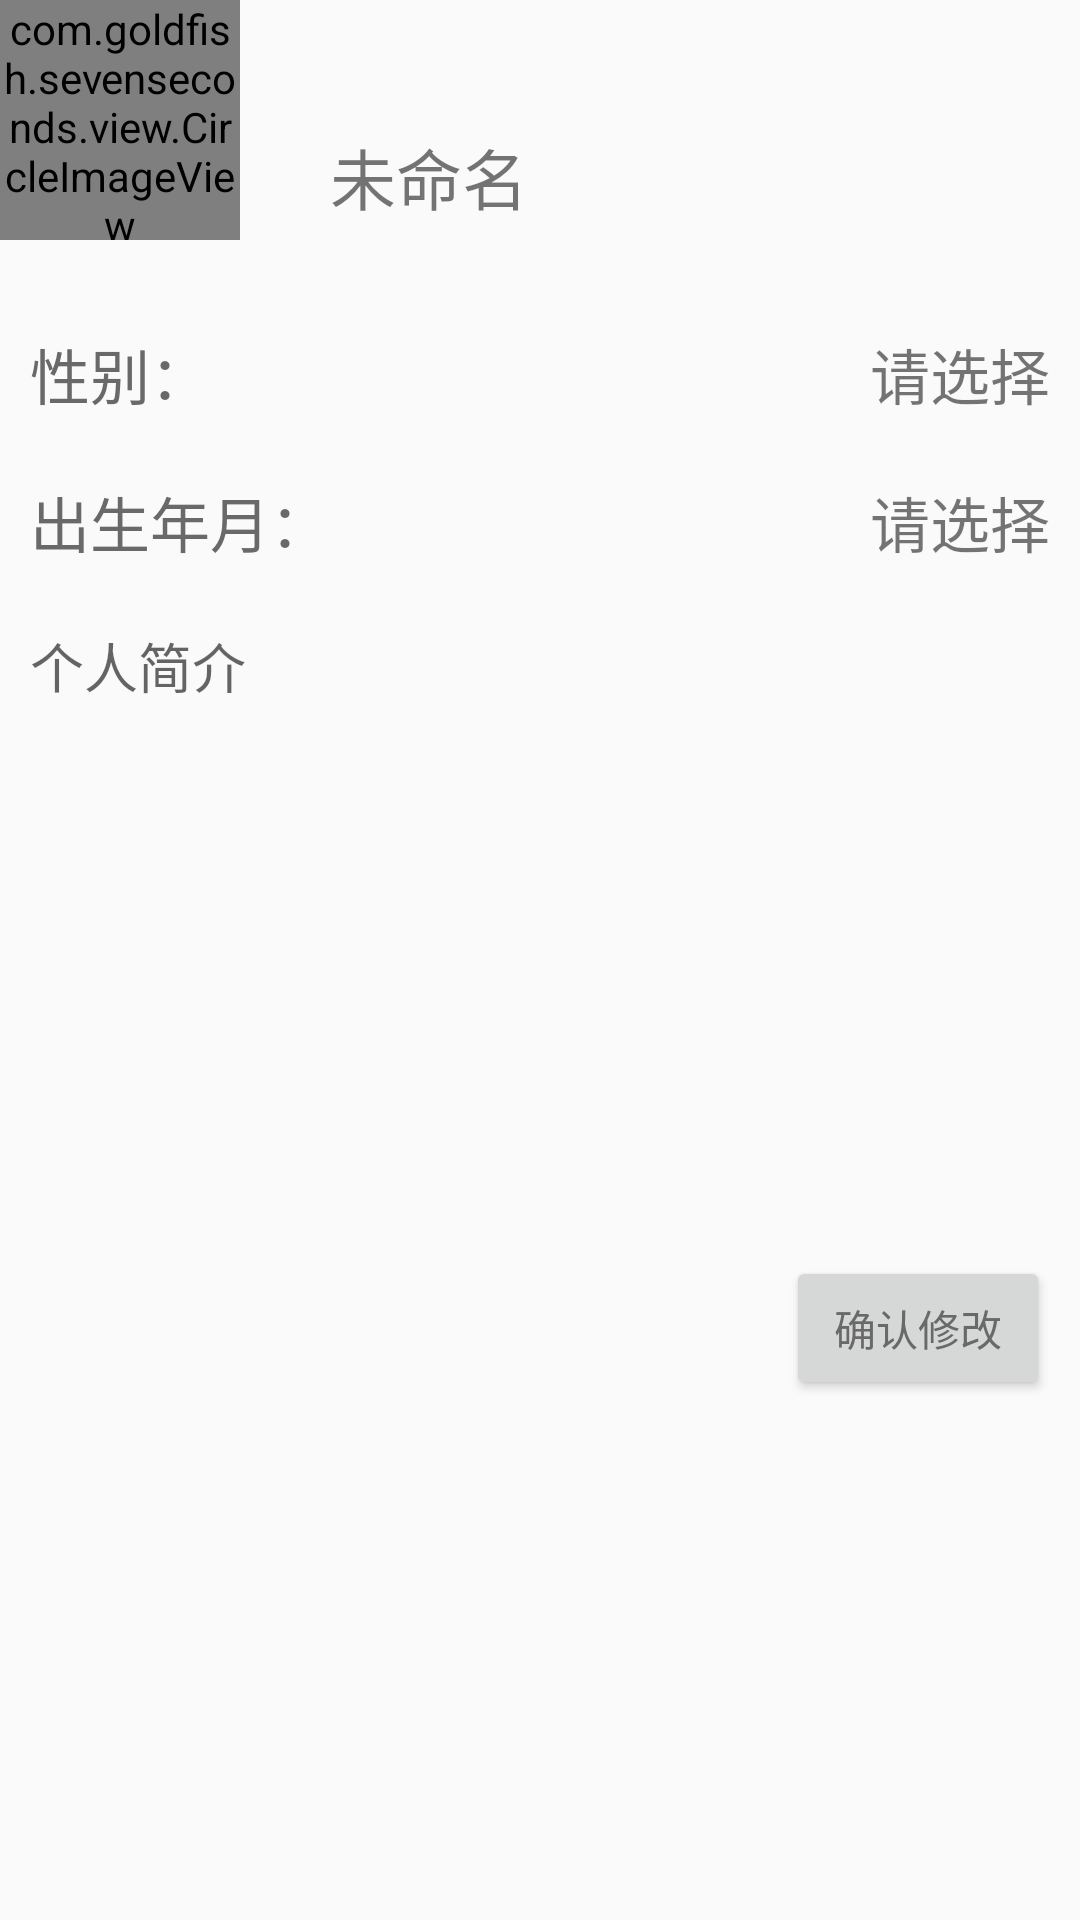

Android layout source for this screen:
<!-- AndroidManifest.xml: application theme AppTheme -->
<!-- res/layout/activity_information.xml -->
<?xml version="1.0" encoding="utf-8"?>
<LinearLayout xmlns:android="http://schemas.android.com/apk/res/android"
    xmlns:tools="http://schemas.android.com/tools"
    xmlns:app="http://schemas.android.com/apk/res-auto"
    android:orientation="vertical"
    android:layout_width="match_parent"
    android:layout_height="match_parent"
    android:layout_marginLeft="40dp"
    android:layout_marginRight="40dp"
    android:layout_marginTop="30dp"
    android:weightSum="1">

    <RelativeLayout
        android:layout_width="match_parent"
        android:layout_height="wrap_content"
        android:orientation="horizontal">

        <com.goldfish.sevenseconds.view.CircleImageView
            android:id="@+id/user_face"
            android:layout_width="80dp"
            android:layout_height="80dp"
            app:civ_border_width="2dp"
            app:civ_border_color="#fff"
            android:layout_alignParentLeft="true" />

        <TextView
            android:id="@+id/username"
            android:layout_width="wrap_content"
            android:layout_height="wrap_content"
            android:layout_toRightOf="@id/user_face"
            android:layout_alignBottom="@+id/user_face"
            android:autoLink="all"
            android:textSize="22dp"
            android:layout_marginBottom="5dp"
            android:layout_marginLeft="30dp"
            android:maxLength="8"
            android:text="@string/default_nickname"/>

    </RelativeLayout>

    <RelativeLayout
        android:layout_width="match_parent"
        android:layout_height="wrap_content"
        android:orientation="horizontal"
        android:layout_marginTop="30dp">

        <TextView
            android:id="@+id/sex_string"
            android:layout_width="105dp"
            android:layout_height="wrap_content"
            android:text="@string/sex"
            style="@style/AlertDialog.AppCompat.Light"
            android:layout_marginLeft="10dp"
            android:textSize="20sp"/>

        <TextView
            android:id="@+id/select_sex"
            android:layout_width="match_parent"
            android:layout_height="wrap_content"
            android:textSize="20sp"
            android:autoLink="all"
            android:layout_toRightOf="@+id/sex_string"
            android:text="@string/line"
            android:gravity="right"
            android:layout_marginRight="10dp"/>

    </RelativeLayout>

    <RelativeLayout
        android:layout_width="match_parent"
        android:layout_height="wrap_content"
        android:orientation="horizontal"
        android:layout_marginTop="20dp">

        <TextView
            android:id="@+id/birthday_string"
            android:layout_width="105dp"
            android:layout_height="wrap_content"
            android:text="@string/birthday"
            style="@style/AlertDialog.AppCompat.Light"
            android:layout_marginLeft="10dp"
            android:textSize="20sp"/>

        <TextView
            android:id="@+id/select_birthday"
            android:layout_width="match_parent"
            android:layout_height="wrap_content"
            android:textSize="20sp"
            android:layout_toRightOf="@+id/birthday_string"
            android:text="@string/line"
            android:gravity="right"
            android:layout_marginRight="10dp"
            android:layout_marginBottom="10dp" />

    </RelativeLayout>

    <EditText
        android:id="@+id/introduction"
        android:layout_width="match_parent"
        android:layout_height="200dp"
        android:layout_margin="10dp"
        android:hint="@string/hint_introduction"
        android:gravity="left"
        android:textColorHighlight="#cccccc"
        android:background="@drawable/editline_bg" />

    <Button
        android:id="@+id/confirm"
        android:layout_width="wrap_content"
        android:layout_height="wrap_content"
        android:text="@string/config_change"
        android:layout_gravity="right"
        android:layout_marginRight="10dp"/>

</LinearLayout>
<!-- resources referenced by this layout -->
<resources>
  <string name="birthday">出生年月：</string>
  <string name="config_change">确认修改</string>
  <string name="default_nickname">未命名</string>
  <string name="hint_introduction">个人简介</string>
  <string name="line">请选择</string>
  <string name="sex">性别：</string>
  <style name="AppTheme" parent="Theme.AppCompat.Light.NoActionBar">
          
          <item name="actionMenuTextColor">@color/dimgray</item>
          <item name="android:textColorPrimary">@color/dimgray</item>
          <item name="colorPrimary">@color/colorPrimary</item>
          <item name="colorPrimaryDark">@color/darkyellow</item>
          <item name="colorAccent">@color/colorAccent</item>
      </style>
  <color name="dimgray">#696969</color>
  <color name="colorPrimary">#3F51B5</color>
  <color name="darkyellow">#EDE03B</color>
  <color name="colorAccent">#FF4081</color>
</resources>
